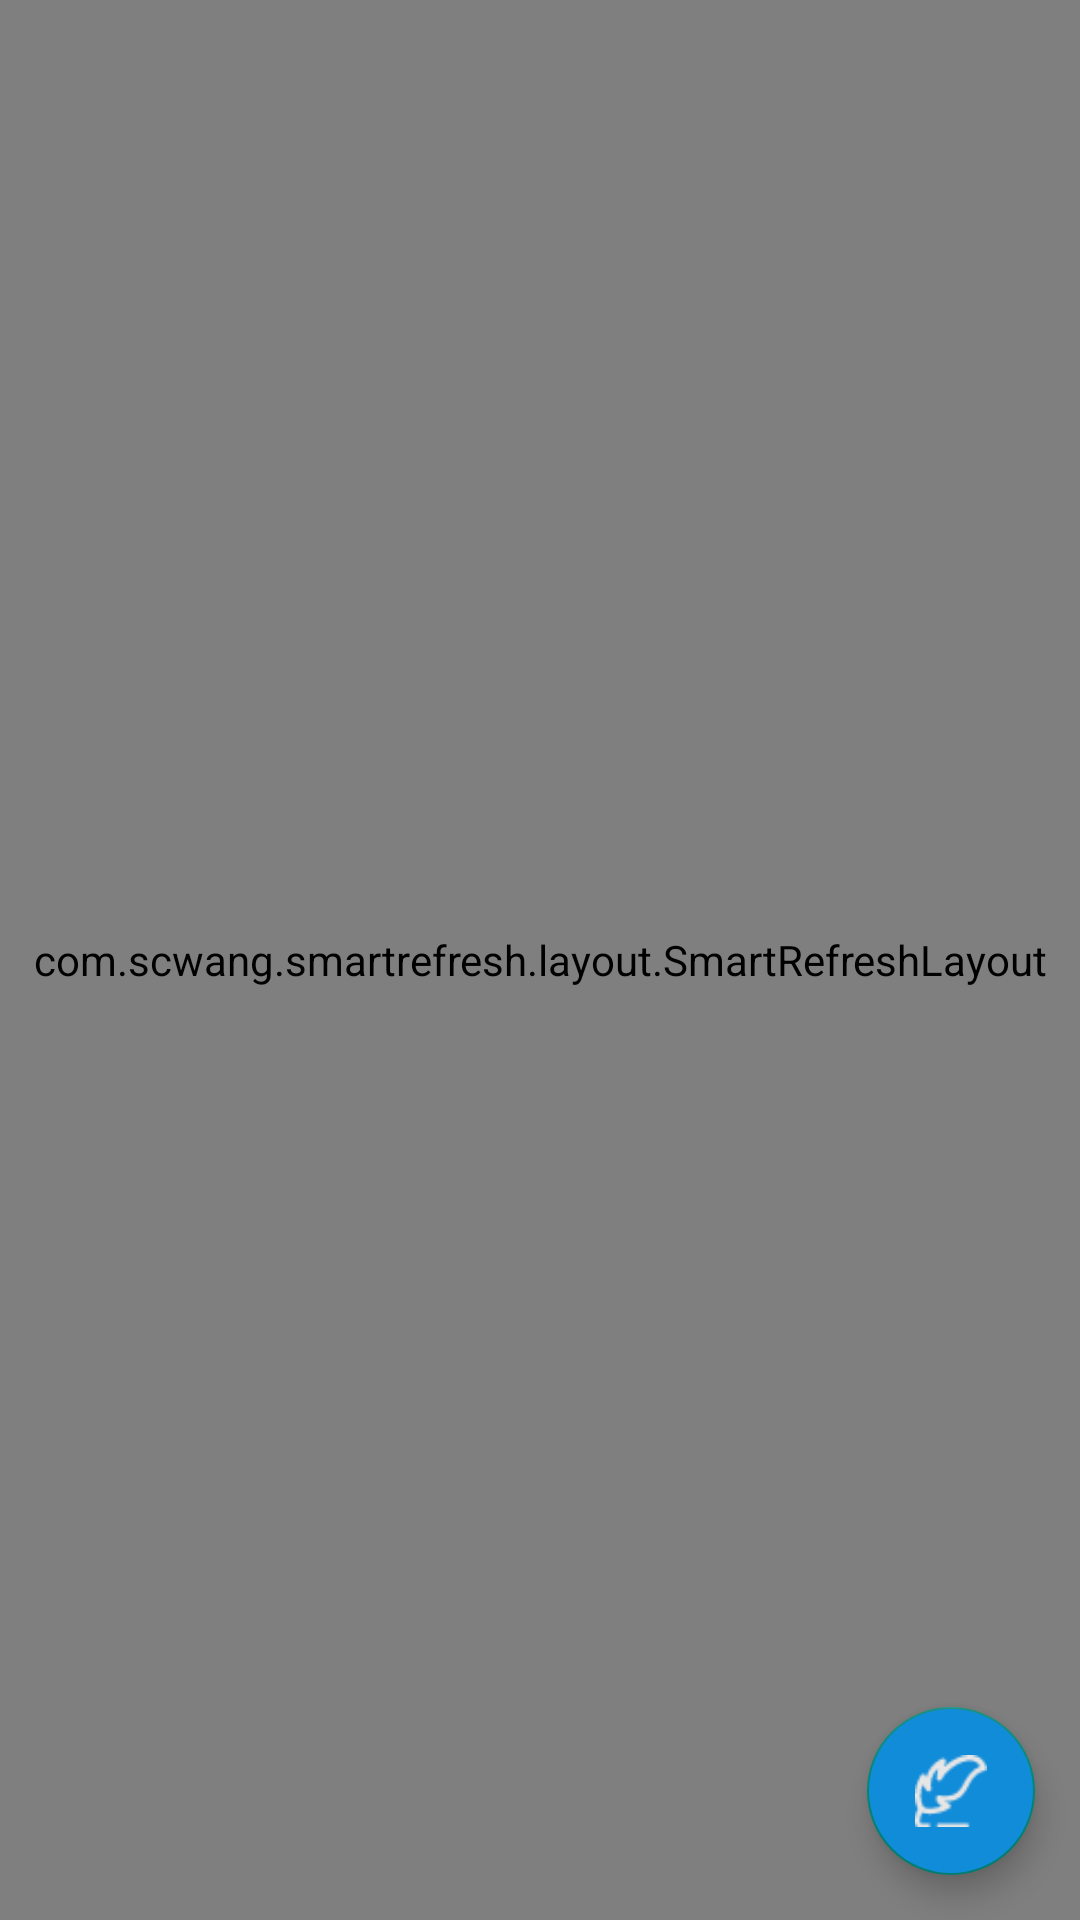

Reconstruct the res/layout file that produces this screen, plus the resources it refers to.
<!-- AndroidManifest.xml: application theme AppTheme -->
<!-- res/layout/post_activity.xml -->
<?xml version="1.0" encoding="utf-8"?>
<RelativeLayout android:layout_width="match_parent"
    android:layout_height="match_parent"
    android:orientation="vertical"
    xmlns:android="http://schemas.android.com/apk/res/android">

    <com.scwang.smartrefresh.layout.SmartRefreshLayout

    android:layout_width="match_parent"
    android:layout_height="match_parent"
    android:id="@+id/post_refreshLayout"
    >
    <ScrollView
        android:layout_width="match_parent"
        android:layout_height="match_parent"
        android:scrollbars="vertical"
        android:fadingEdge="vertical">
        <LinearLayout
            android:layout_width="match_parent"
            android:layout_height="wrap_content">
            <RelativeLayout
                android:layout_width="match_parent"
                android:layout_height="match_parent">
                <android.support.v7.widget.RecyclerView
                    android:id="@+id/post_rcycle"
                    android:layout_width="match_parent"
                    android:layout_height="match_parent"/>
            </RelativeLayout>

        </LinearLayout>


    </ScrollView>
</com.scwang.smartrefresh.layout.SmartRefreshLayout>
    <android.support.design.widget.FloatingActionButton
        android:id="@+id/post_add"
        android:layout_width="wrap_content"
        android:layout_height="wrap_content"
        android:layout_alignParentBottom="true"
        android:layout_alignParentEnd="true"
        android:layout_margin="15dp"
        android:src="@mipmap/icon_post_add"
        android:backgroundTint="@color/title_bg"
        />
</RelativeLayout>
<!-- resources referenced by this layout -->
<resources>
  <color name="title_bg">#118cd9</color>
  <!-- mipmap icon_post_add: png bitmap (mipmap-mdpi, 962 bytes) -->
  <style name="AppTheme" parent="Theme.AppCompat.Light.NoActionBar">
          
      </style>
</resources>
